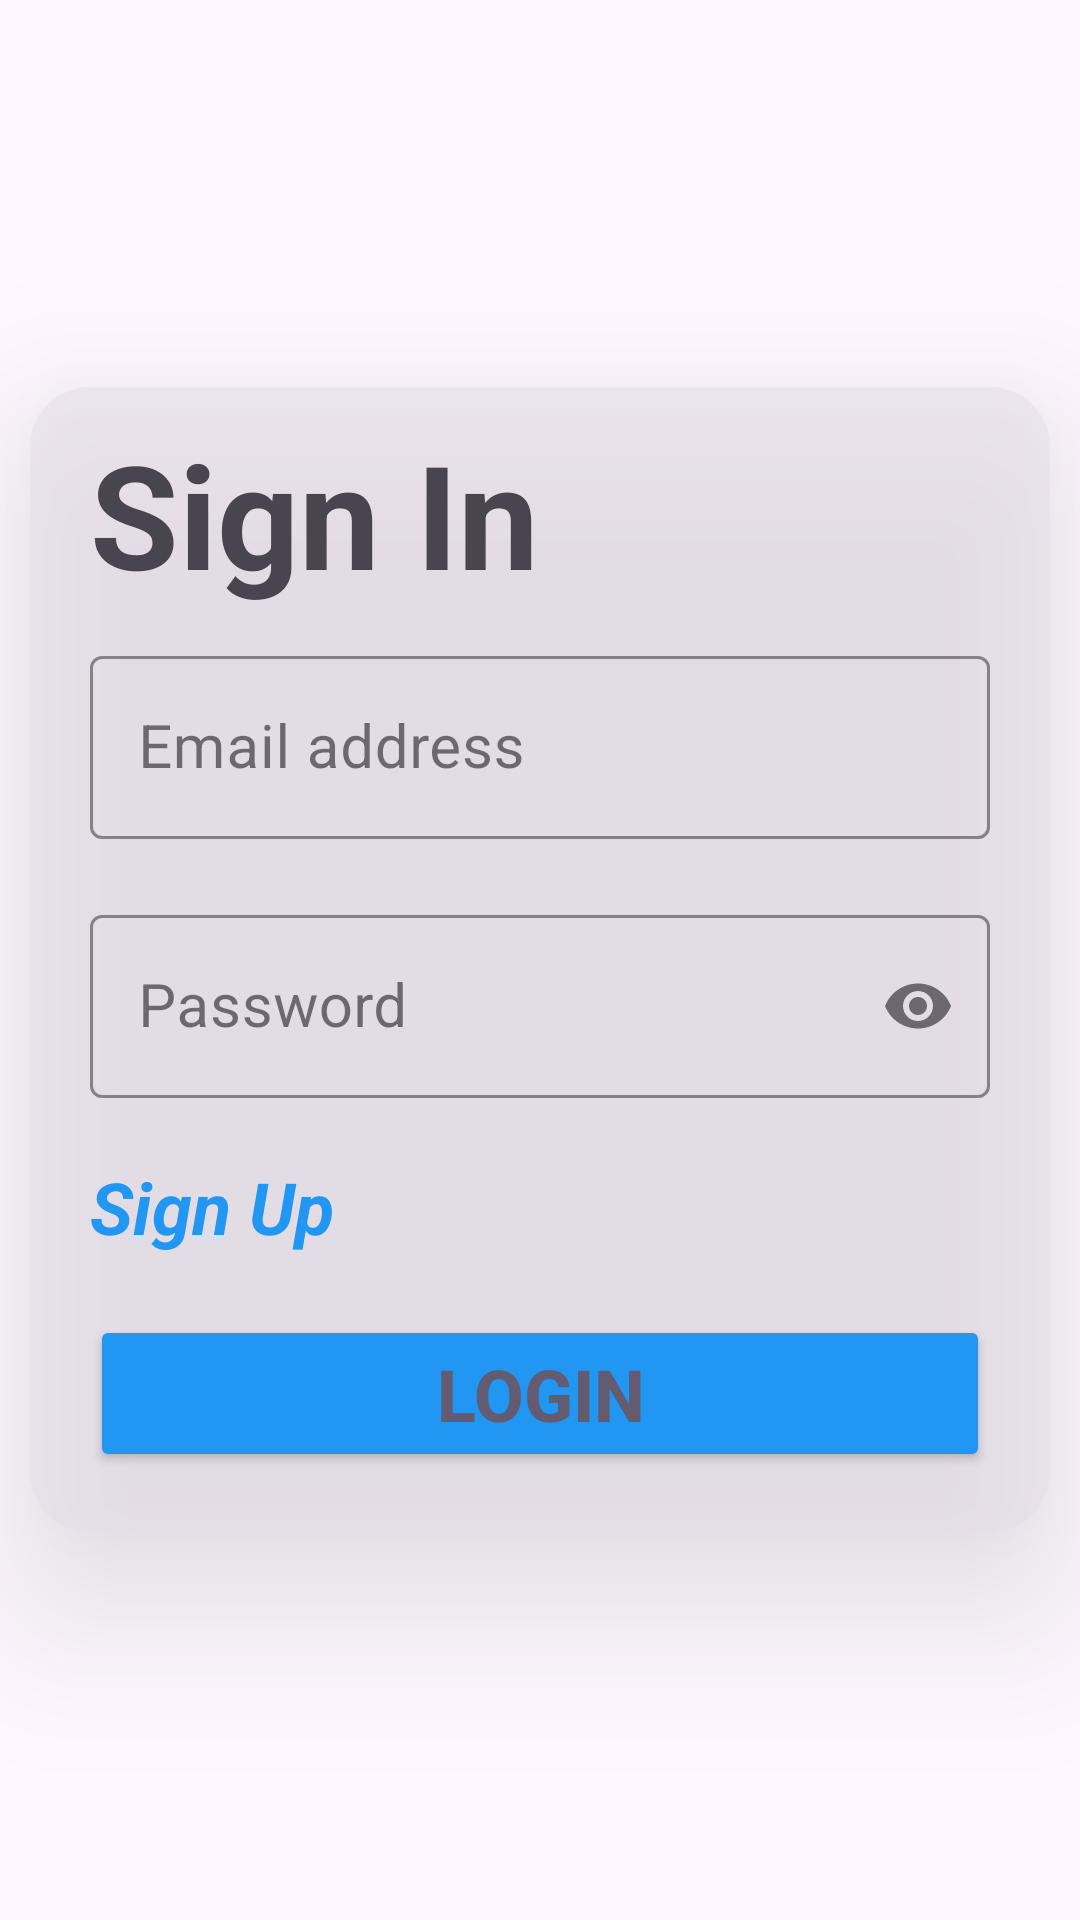

Produce the Android XML layout that renders to this screen, including the resource entries it uses.
<!-- AndroidManifest.xml: application theme Theme.GoodlifeGym -->
<!-- res/layout/activity_sign.xml -->
<?xml version="1.0" encoding="utf-8"?>
<LinearLayout xmlns:android="http://schemas.android.com/apk/res/android"
    xmlns:app="http://schemas.android.com/apk/res-auto"
    xmlns:tools="http://schemas.android.com/tools"
    android:layout_width="match_parent"
    android:layout_height="match_parent"
    android:layout_gravity="center"
    android:gravity="center"
    android:orientation="vertical"
    tools:context=".Sign">


    <LinearLayout
        android:layout_width="match_parent"
        android:layout_height="wrap_content"
        android:layout_margin="10dp"
        android:background="@drawable/shape"
        android:elevation="30dp"
        android:orientation="vertical"
        android:padding="10dp">

        <TextView
            android:id="@+id/textView"
            android:layout_width="match_parent"
            android:layout_height="wrap_content"
            android:text="Sign In"
            android:layout_marginStart="10dp"
            android:textAlignment="textStart"
            android:textSize="48sp"
            android:textStyle="bold" />

        <com.google.android.material.textfield.TextInputLayout
            style="@style/Widget.MaterialComponents.TextInputLayout.OutlinedBox"
            android:layout_width="match_parent"
            android:layout_height="match_parent"
            android:layout_margin="10dp"
            app:boxStrokeColor="?attr/colorSecondary"
            app:endIconMode="clear_text"
            app:endIconScaleType="centerInside"
            app:hintTextColor="?attr/colorSecondary">

            <com.google.android.material.textfield.TextInputEditText
                android:id="@+id/userET"
                android:layout_width="match_parent"
                android:layout_height="wrap_content"
                android:drawableStart="@drawable/baseline_mail_outline_24"
                android:drawablePadding="10dp"
                android:drawableTint="#2196F3"
                android:hint="Email address"
                android:inputType="text|textEmailAddress"
                android:textSize="20sp" />


        </com.google.android.material.textfield.TextInputLayout>

        <com.google.android.material.textfield.TextInputLayout
            style="@style/Widget.MaterialComponents.TextInputLayout.OutlinedBox"
            android:layout_width="match_parent"
            android:layout_height="match_parent"
            android:layout_margin="10dp"
            app:boxStrokeColor="?attr/colorSecondary"
            app:endIconMode="password_toggle"
            app:endIconScaleType="centerInside"
            app:hintTextColor="?attr/colorSecondary">

            <com.google.android.material.textfield.TextInputEditText
                android:id="@+id/passET"
                android:layout_width="match_parent"
                android:layout_height="wrap_content"
                android:drawableStart="@drawable/baseline_vpn_key_24"
                android:drawablePadding="10dp"
                android:drawableTint="#2196F3"
                android:hint="Password"
                android:inputType="text|textPassword"
                android:textSize="20sp" />
        </com.google.android.material.textfield.TextInputLayout>

        <TextView
            android:id="@+id/signUp"
            android:layout_width="match_parent"
            android:layout_height="wrap_content"
            android:layout_margin="10dp"
            android:text="Sign Up"
            android:textColor="#2196F3"
            android:textSize="24sp"
            android:textStyle="bold|italic" />

        <Button
            android:id="@+id/login"
            android:layout_width="match_parent"
            android:layout_height="wrap_content"
            android:layout_margin="10dp"
            android:backgroundTint="#2196F3"
            android:text="Login"
            android:textColor="?attr/colorSecondary"
            android:textSize="24sp"
            android:textStyle="bold"
            app:cornerRadius="10dp"
            app:rippleColor="#00BCD4" />

    </LinearLayout>


</LinearLayout>
<!-- resources referenced by this layout -->
<resources>
  <!-- drawable shape (drawable) -->
  <?xml version="1.0" encoding="utf-8"?>
  
  <shape xmlns:android="http://schemas.android.com/apk/res/android" android:shape="rectangle">
      <corners android:radius="20dp"/>
      <solid android:color="?android:attr/textColorHintInverse"/>
  
  </shape>
  <style name="Theme.GoodlifeGym" parent="Base.Theme.GoodlifeGym" />
  <style name="Base.Theme.GoodlifeGym" parent="Theme.Material3.DayNight.NoActionBar">
          
          
      </style>
</resources>
